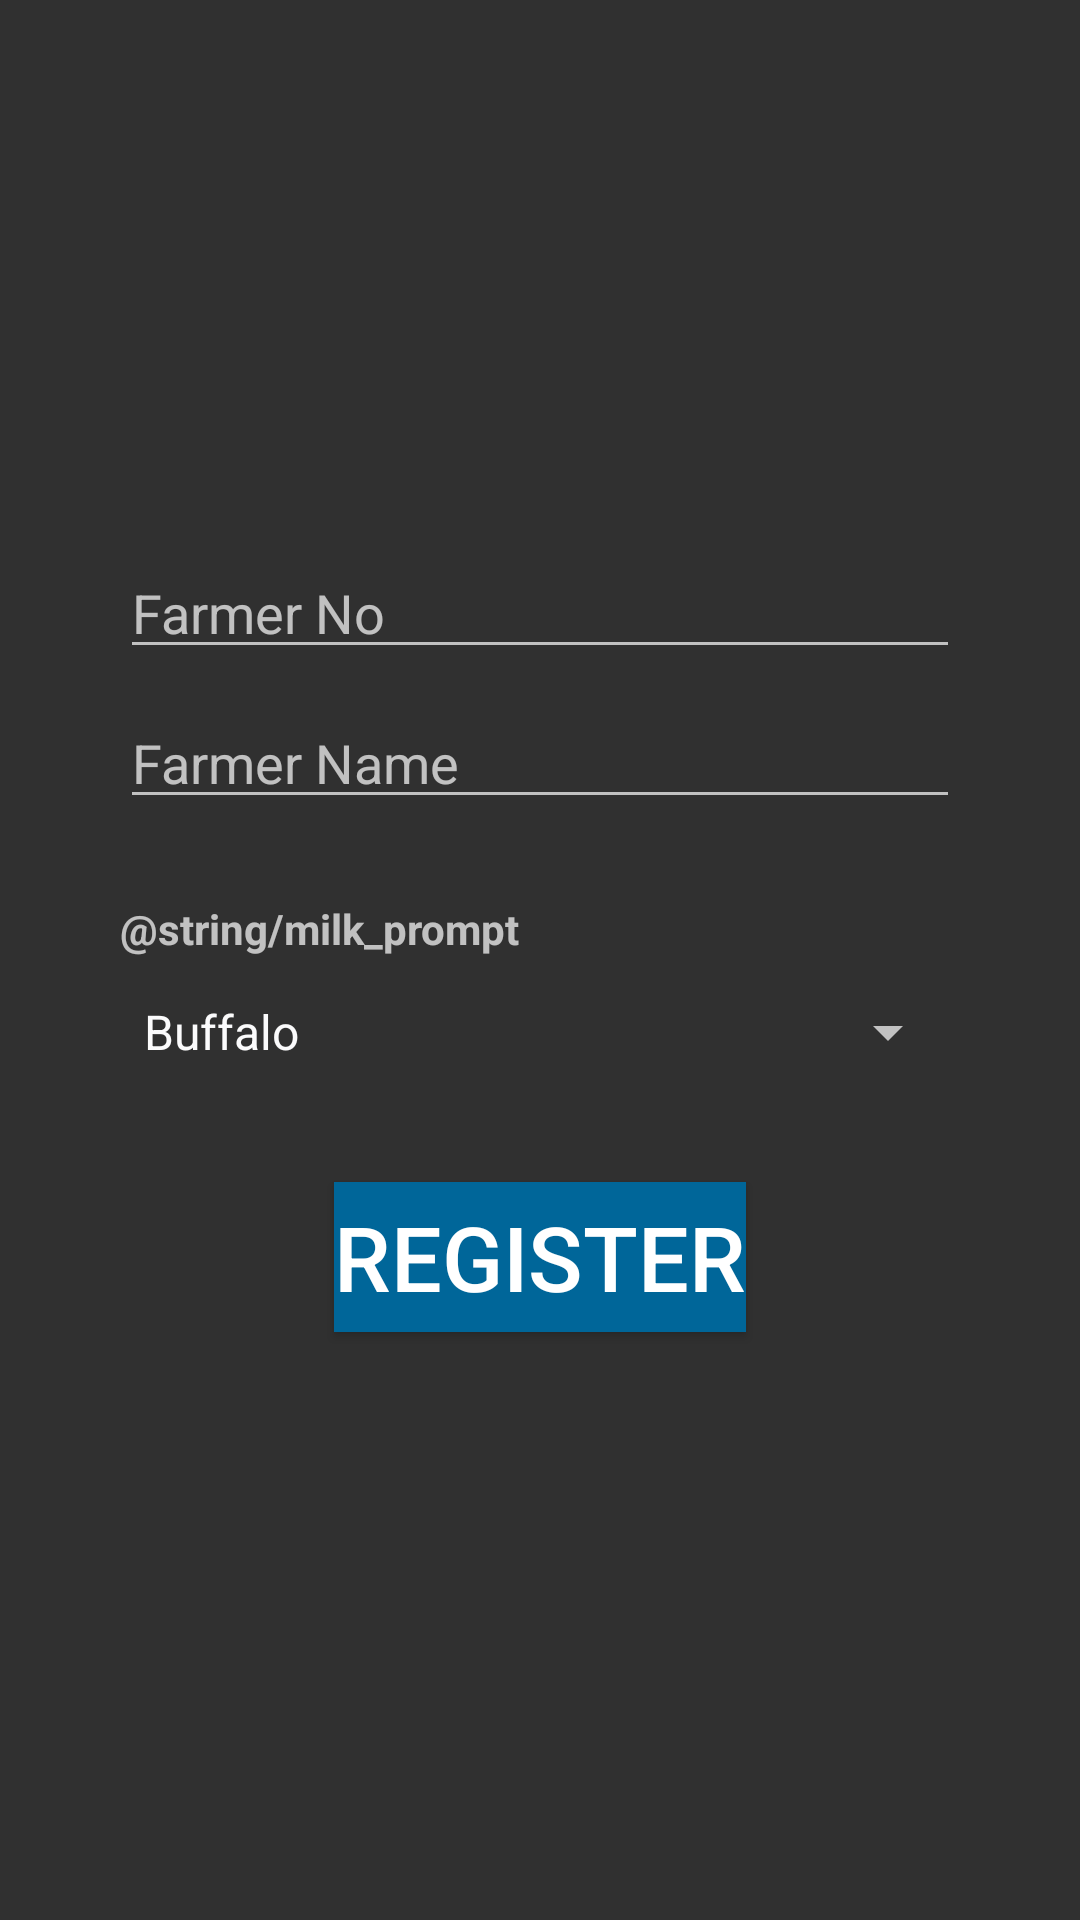

Android layout source for this screen:
<!-- AndroidManifest.xml: application theme AppTheme -->
<!-- res/layout/activity_former.xml -->
<?xml version="1.0" encoding="utf-8"?>
<android.support.constraint.ConstraintLayout xmlns:android="http://schemas.android.com/apk/res/android"
    xmlns:app="http://schemas.android.com/apk/res-auto"
    xmlns:tools="http://schemas.android.com/tools"
    android:layout_width="match_parent"
    android:layout_height="match_parent"

    tools:context="com.example.shiva.myapplication.FormerActivity">

    <LinearLayout
        android:layout_width="match_parent"
        android:layout_height="match_parent"
        android:layout_weight="5"
        android:gravity="center_vertical|center"
        android:orientation="vertical"
        android:paddingBottom="3dp"
        android:paddingTop="5dp"
        android:theme="@style/AppTheme"


        android:visibility="visible"

        tools:ignore="MissingConstraints"
        tools:layout_editor_absoluteX="0dp"
        tools:layout_editor_absoluteY="16dp">

        <android.support.design.widget.TextInputLayout
            android:id="@+id/input_layout_farmer_id"
            android:layout_width="280dp"
            android:layout_height="50dp">

            <EditText

                android:id="@+id/generateId"
                android:layout_width="match_parent"
                android:layout_height="wrap_content"
                android:layout_margin="0dp"
                android:ems="10"
                android:hint="@string/farmer_id"
                android:inputType="text"
                android:singleLine="true"
                android:textColorHint="#000"
                tools:layout_editor_absoluteX="50dp"
                tools:layout_editor_absoluteY="112dp" />
        </android.support.design.widget.TextInputLayout>

        <android.support.design.widget.TextInputLayout
            android:id="@+id/input_layout_farmer_name"
            android:layout_width="280dp"
            android:layout_height="50dp">

            <EditText
                android:id="@+id/farmerName"
                android:layout_width="match_parent"
                android:layout_height="wrap_content"
                android:layout_margin="0dp"
                android:ems="10"
                android:hint="@string/farmer_name"
                android:inputType="text"
                android:singleLine="true"
                android:textColorHint="#000"
                tools:layout_editor_absoluteX="51dp"
                tools:layout_editor_absoluteY="196dp" />
        </android.support.design.widget.TextInputLayout>


        
        <TextView
            android:layout_width="280dp"
            android:layout_height="wrap_content"
            android:text="@string/milk_prompt"
            android:textStyle="bold"

            android:layout_marginTop="27dp"

            android:id="@+id/textView"
             />

        




        <Spinner
            android:id="@+id/spinner1"
            android:layout_width="280dp"
            android:layout_height="50dp"
            android:entries="@array/milk_type" />


        <Button
            android:id="@+id/register"
            style="?android:attr/buttonStyle"
            android:layout_width="wrap_content"
            android:layout_height="50dp"
            android:layout_gravity="center_horizontal|center"
            android:layout_margin="25dp"

            android:background="#006699"
            android:text="@string/register"
            android:textColor="#fff"
            android:textSize="30sp"
            android:textStyle="normal"

            android:visibility="visible" />


    </LinearLayout>




</android.support.constraint.ConstraintLayout>
<!-- resources referenced by this layout -->
<resources>
  <string-array name="milk_type">
          <item>Buffalo</item>
          <item>Cow</item>
      </string-array>
  <string name="farmer_id">Farmer No</string>
  <string name="farmer_name">Farmer Name</string>
  <string name="milk_type">Milk Type</string>
  <string name="register">Register</string>
  <style name="AppTheme" parent="Theme.AppCompat">
          <item name="colorPrimary">@color/colorPrimary</item>
          
          <item name="android:textColorPrimary">@color/textColorPrimary</item>
          
          
          
      </style>
  <color name="colorPrimary">#1b1919</color>
  <color name="textColorPrimary">#fbfbfc</color>
</resources>
